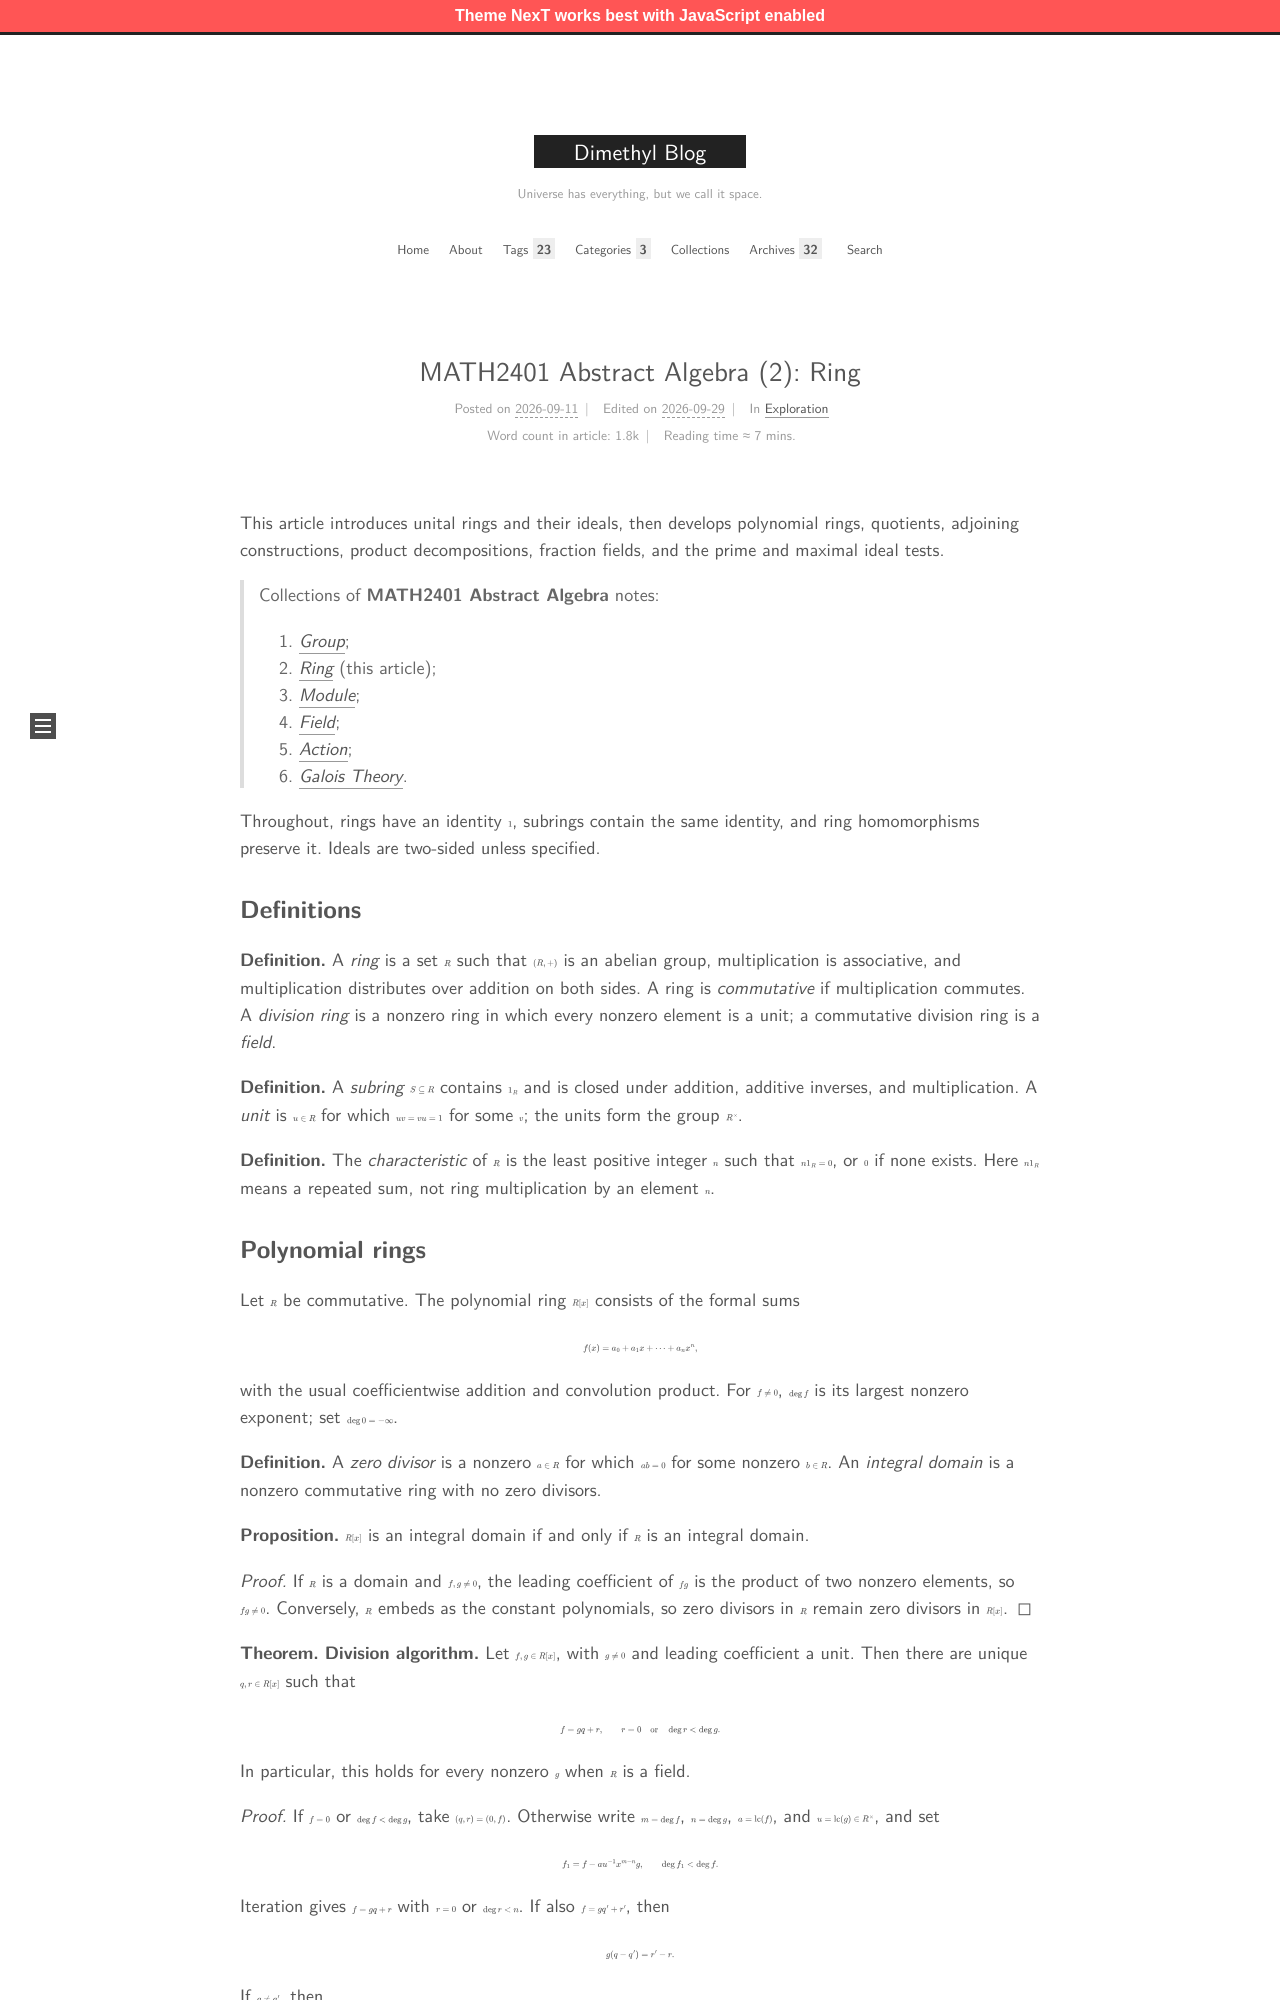

repository: MingchenDai/mingchendai.github.io · page: SJTUCourses/MATH2401/02-Ring/index.html · generator: jekyll

---
title: "MATH2401 Abstract Algebra (2): Ring"
date: 2026-09-11 17:12:41
tags:
- Mathematics
- Notes
- SJTU Courses
categories: Exploration
mathjax: true
tikzjax: true
---

This article introduces unital rings and their ideals, then develops polynomial rings, quotients, adjoining constructions, product decompositions, fraction fields, and the prime and maximal ideal tests.

<!--more-->

> Collections of **MATH2401 Abstract Algebra** notes:
>
> 1. [*Group*](../01-Group);
> 2. [*Ring*](../02-Ring) (this article);
> 3. [*Module*](../03-Module);
> 4. [*Field*](../04-Field);
> 5. [*Action*](../05-Action);
> 6. [*Galois Theory*](../06-GaloisTheory).

Throughout, rings have an identity $1$, subrings contain the same identity, and ring homomorphisms preserve it. Ideals are two-sided unless specified.

## Definitions

**Definition.** A *ring* is a set $R$ such that $(R,+)$ is an abelian group, multiplication is associative, and multiplication distributes over addition on both sides. A ring is *commutative* if multiplication commutes. A *division ring* is a nonzero ring in which every nonzero element is a unit; a commutative division ring is a *field*.

**Definition.** A *subring* $S\subseteq R$ contains $1_R$ and is closed under addition, additive inverses, and multiplication. A *unit* is $u\in R$ for which $uv=vu=1$ for some $v$; the units form the group $R^\times$.

**Definition.** The *characteristic* of $R$ is the least positive integer $n$ such that $n1_R=0$, or $0$ if none exists. Here $n1_R$ means a repeated sum, not ring multiplication by an element $n$.
